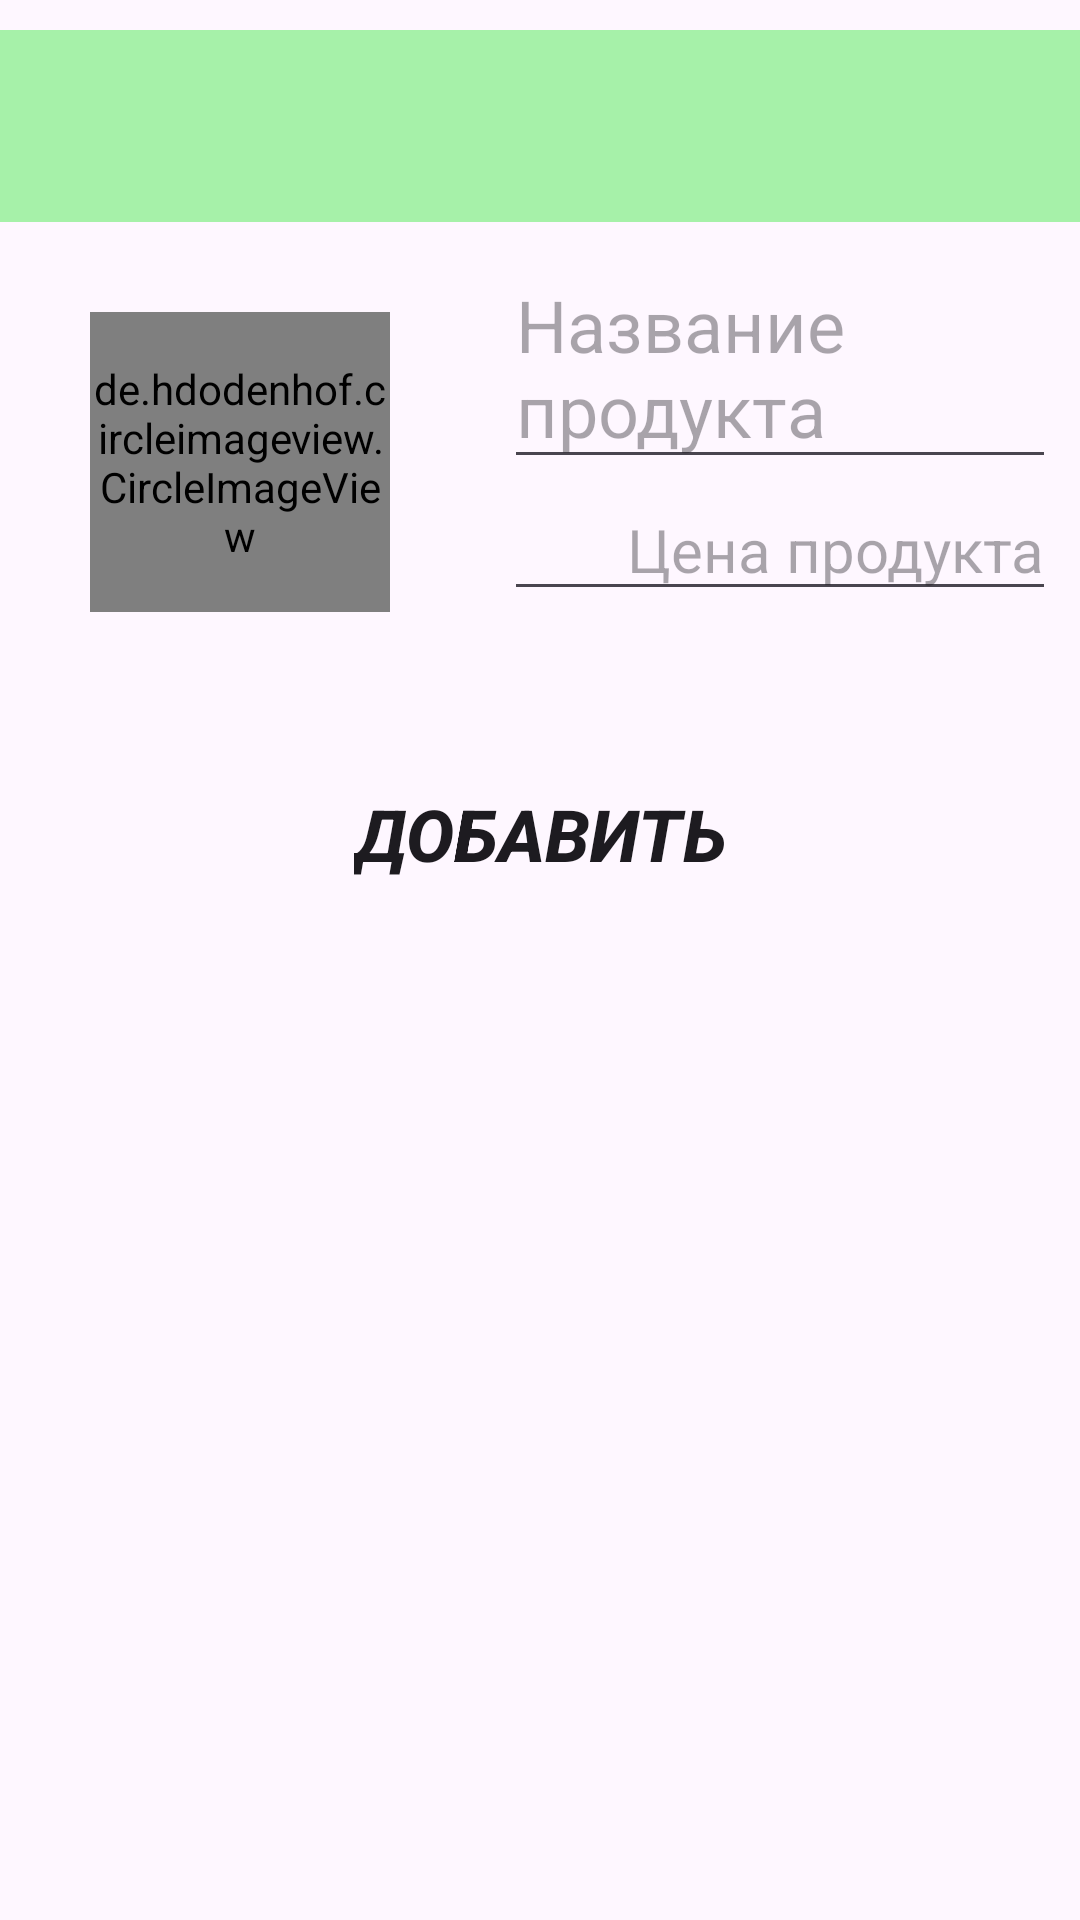

Layout XML and referenced resources for this Android screen:
<!-- AndroidManifest.xml: application theme Theme.FoodStoreHWCustomListView -->
<!-- res/layout/activity_creating_store.xml -->
<?xml version="1.0" encoding="utf-8"?>
<LinearLayout xmlns:android="http://schemas.android.com/apk/res/android"
    xmlns:tools="http://schemas.android.com/tools"
    android:id="@+id/main"
    android:layout_width="match_parent"
    android:layout_height="match_parent"
    android:orientation="vertical"
    tools:context=".ActivityCreatingStore">

    <androidx.appcompat.widget.Toolbar
        android:id="@+id/titleCreatingTB"
        android:layout_width="match_parent"
        android:layout_height="wrap_content"
        android:layout_marginTop="10dp"
        android:background="@color/mediumGreen" />

    <LinearLayout
        android:layout_width="match_parent"
        android:layout_height="wrap_content"
        android:orientation="horizontal">

        <de.hdodenhof.circleimageview.CircleImageView
            android:id="@+id/editPictureProductIV"
            android:layout_width="100dp"
            android:layout_height="100dp"
            android:layout_margin="30dp"
            android:src="@drawable/ic_product" />

        <LinearLayout
            android:layout_width="0dp"
            android:layout_height="wrap_content"
            android:layout_margin="8dp"
            android:layout_weight="6"
            android:orientation="vertical">

            <EditText
                android:id="@+id/productNameET"
                android:layout_width="match_parent"
                android:layout_height="wrap_content"
                android:hint="@string/productName"
                android:textSize="24sp" />

            <EditText
                android:id="@+id/productPriceET"
                android:layout_width="match_parent"
                android:layout_height="wrap_content"
                android:gravity="end"
                android:hint="@string/productPrice"
                android:textSize="20sp" />
        </LinearLayout>
    </LinearLayout>

    <Button
        android:id="@+id/addBTN"
        android:layout_width="wrap_content"
        android:layout_height="wrap_content"
        android:layout_gravity="center"
        android:layout_marginTop="20dp"
        android:background="@drawable/round_outline_button"
        android:text="@string/add"
        android:textSize="24sp"
        android:textStyle="bold|italic" />

    <ListView
        android:id="@+id/productListLV"
        android:layout_width="match_parent"
        android:layout_height="wrap_content"
        tools:listitem="@layout/item_list" />

</LinearLayout>
<!-- res/layout/item_list.xml (included above) -->
<?xml version="1.0" encoding="utf-8"?>
<LinearLayout xmlns:android="http://schemas.android.com/apk/res/android"
    android:layout_width="match_parent"
    android:layout_height="match_parent"
    android:orientation="vertical">

    <RelativeLayout
        android:layout_width="match_parent"
        android:layout_height="wrap_content"
        android:layout_marginTop="16dp">

        <LinearLayout
            android:layout_width="wrap_content"
            android:layout_height="wrap_content"
            android:layout_marginVertical="10dp"
            android:gravity="center"
            android:layout_margin="4dp"
            android:orientation="horizontal">

            <de.hdodenhof.circleimageview.CircleImageView
                android:id="@+id/pictureProductIV"
                android:layout_width="80dp"
                android:layout_height="80dp"
                android:layout_margin="10dp"
                android:src="@drawable/ic_product" />

            <LinearLayout
                android:layout_width="wrap_content"
                android:layout_height="wrap_content"
                android:layout_marginStart="30dp"
                android:orientation="vertical">

                <TextView
                    android:id="@+id/productNameTV"
                    android:layout_width="wrap_content"
                    android:layout_height="wrap_content"
                    android:hint="@string/productName"
                    android:textColor="@color/black"
                    android:textSize="24sp"
                    android:textStyle="bold" />

                <TextView
                    android:id="@+id/productPriceTV"
                    android:layout_width="wrap_content"
                    android:layout_height="wrap_content"
                    android:layout_gravity="end"
                    android:layout_marginTop="6dp"
                    android:hint="@string/productPrice"
                    android:textColor="@color/black"
                    android:textSize="20sp" />
            </LinearLayout>
        </LinearLayout>
    </RelativeLayout>

</LinearLayout>
<!-- resources referenced by this layout -->
<resources>
  <color name="black">#FF000000</color>
  <color name="mediumGreen">#A6F1A9</color>
  <!-- drawable ic_product (drawable) -->
  <vector xmlns:android="http://schemas.android.com/apk/res/android"
      android:height="24dp" android:tint="#A59E9E"
      android:viewportHeight="24" android:viewportWidth="24"
      android:width="24dp">
        
      <path android:fillColor="@android:color/white"
          android:pathData="M7,18c-1.1,0 -1.99,0.9 -1.99,2S5.9,22 7,22s2,-0.9 2,-2 -0.9,-2 -2,-2zM1,2v2h2l3.6,7.59 -1.35,2.45c-0.16,0.28 -0.25,0.61 -0.25,0.96 0,1.1 0.9,2 2,2h12v-2L7.42,15c-0.14,0 -0.25,-0.11 -0.25,-0.25l0.03,-0.12 0.9,-1.63h7.45c0.75,0 1.41,-0.41 1.75,-1.03l3.58,-6.49c0.08,-0.14 0.12,-0.31 0.12,-0.48 0,-0.55 -0.45,-1 -1,-1L5.21,4l-0.94,-2L1,2zM17,18c-1.1,0 -1.99,0.9 -1.99,2s0.89,2 1.99,2 2,-0.9 2,-2 -0.9,-2 -2,-2z"/>
      
  </vector>
  <!-- drawable round_outline_button (drawable) -->
  <?xml version="1.0" encoding="utf-8"?>
  <shape xmlns:tools="http://schemas.android.com/tools"
      xmlns:android="http://schemas.android.com/apk/res/android"
      tools:ignore="ExtraText">
      android:shape="rectangle"
      <corners android:radius="10dp"/>
  </shape>
  <string name="add">Добавить</string>
  <string name="productName">Название продукта</string>
  <string name="productPrice">Цена продукта</string>
  <style name="Theme.FoodStoreHWCustomListView" parent="Base.Theme.FoodStoreHWCustomListView" />
  <style name="Base.Theme.FoodStoreHWCustomListView" parent="Theme.Material3.DayNight.NoActionBar">
          
          
      </style>
</resources>
